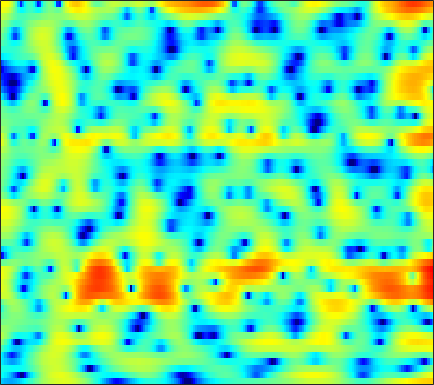

Source data for this figure (header and first rows):
-7.4692, -8.0807, -8.7493, -9.1936, -9.3441, -9.3058, -8.9906, -8.583, -7.9043, -7.1128, -6.2352, -5.5566, -4.6203, -3.6669, -2.9645, -2.0538, -1.1809, -0.55589, 0.21658, 0.92145, 1.5524, 1.9788, 2.4818, 2.9147
-4.804, -5.392, -6.287, -7.337, -8.266, -9.773, -11.74, -13.72, -17.53, -23.25, -21.17, -16.35, -11.82, -8.602, -6.679, -4.565, -2.807, -1.67, -0.3586, 0.7505, 1.685, 2.282, 2.948, 3.477
-4.404, -4.583, -4.844, -5.098, -5.271, -5.459, -5.562, -5.574, -5.48, -5.254, -4.873, -4.49, -3.854, -3.103, -2.492, -1.652, -0.8089, -0.1941, 0.5807, 1.282, 1.89, 2.281, 2.712, 3.03
-5.99, -6.758, -7.846, -8.878, -9.482, -9.859, -9.598, -9.027, -7.96, -6.745, -5.529, -4.64, -3.525, -2.478, -1.74, -0.8233, 0.01651, 0.5958, 1.296, 1.903, 2.415, 2.731, 3.059, 3.279
-5.652, -7.085, -9.341, -12.01, -14.09, -15.67, -14.54, -12.76, -10.39, -8.35, -6.62, -5.481, -4.128, -2.92, -2.091, -1.076, -0.1613, 0.4667, 1.229, 1.899, 2.474, 2.833, 3.214, 3.482
-2.056, -3.013, -4.313, -5.596, -6.482, -7.439, -8.066, -8.28, -8.192, -7.748, -7.014, -6.361, -5.427, -4.473, -3.77, -2.84, -1.933, -1.264, -0.3803, 0.4783, 1.293, 1.86, 2.536, 3.102
0.8462, -0.2345, -1.943, -4.05, -5.988, -9.32, -14.29, -20.26, -21.02, -14.25, -10.69, -9.054, -7.674, -6.987, -6.787, -6.782, -6.772, -6.458, -5.345, -3.607, -1.689, -0.3285, 1.254, 2.554
2.41, 1.753, 0.7422, -0.4257, -1.395, -2.723, -3.905, -4.555, -5.011, -5.034, -4.887, -4.825, -4.951, -5.461, -6.204, -7.774, -9.986, -11.45, -10.52, -7.024, -3.8, -1.844, 0.2223, 1.781
1.162, 1.005, 0.7358, 0.4016, 0.1226, -0.2554, -0.6094, -0.8545, -1.148, -1.402, -1.632, -1.797, -2.01, -2.231, -2.39, -2.553, -2.591, -2.491, -2.158, -1.597, -0.8692, -0.2766, 0.5004, 1.195
-0.5561, -0.393, -0.236, -0.1435, -0.1084, -0.1043, -0.164, -0.2436, -0.3853, -0.5566, -0.7381, -0.8843, -1.08, -1.248, -1.351, -1.427, -1.413, -1.337, -1.127, -0.8131, -0.4179, -0.07849, 0.383, 0.8226
-2.097, -1.588, -0.9981, -0.5176, -0.2283, 0.0299, 0.1345, 0.1361, 0.03892, -0.1642, -0.4719, -0.7657, -1.217, -1.708, -2.071, -2.486, -2.768, -2.837, -2.663, -2.229, -1.585, -1.027, -0.2408, 0.5163
-4.279, -2.807, -1.308, -0.2469, 0.2936, 0.7267, 0.9075, 0.8989, 0.7143, 0.3237, -0.2531, -0.8233, -1.779, -3.009, -4.187, -6.155, -8.535, -10.18, -10.27, -7.777, -4.964, -3.175, -1.263, 0.2325
-1.703, -0.5686, 0.546, 1.239, 1.499, 1.562, 1.399, 1.106, 0.541, -0.1226, -0.8448, -1.404, -2.196, -3.186, -4.105, -5.577, -7.283, -8.37, -8.171, -6.103, -3.663, -2.048, -0.3159, 0.9417
3.325, 3.33, 3.186, 2.818, 2.359, 1.478, 0.2207, -0.9592, -2.776, -4.612, -5.939, -6.228, -5.759, -4.778, -4.041, -3.232, -2.491, -1.957, -1.184, -0.3349, 0.5575, 1.152, 1.804, 2.201
4.299, 3.927, 3.275, 2.322, 1.419, -0.1233, -2.138, -3.973, -7.155, -11.69, -17.2, -16.34, -11.73, -8.389, -6.47, -4.546, -3.087, -2.142, -1.091, -0.2128, 0.5482, 1.001, 1.504, 1.823
4.159, 3.716, 2.931, 1.934, 1.024, -0.3819, -1.992, -3.35, -5.239, -6.919, -8.088, -8.529, -8.424, -7.612, -6.77, -5.504, -4.283, -3.457, -2.445, -1.617, -0.9519, -0.4981, 0.04562, 0.5262
4.894, 4.506, 3.827, 2.966, 2.169, 0.9028, -0.7138, -2.169, -4.412, -7.259, -11.04, -14.18, -14.65, -11.01, -8.614, -6.195, -4.464, -3.596, -2.887, -2.51, -2.444, -2.45, -2.38, -1.887
4.524, 4.291, 3.906, 3.404, 2.92, 2.113, 1.076, 0.1785, -1.372, -3.309, -5.317, -6.567, -6.83, -5.583, -4.384, -3.001, -2.052, -1.714, -1.831, -2.697, -4.61, -7.13, -13.71, -15.94
-0.9171, -0.9446, -0.7121, -0.3194, -0.02683, 0.2177, 0.3117, 0.206, -0.04798, -0.3133, -0.6004, -0.7437, -0.7486, -0.5667, -0.3908, -0.1242, 0.03216, 0.04723, -0.1197, -0.5937, -1.3, -1.905, -2.475, -2.302
-17.54, -15.71, -9.924, -6.402, -4.665, -3.144, -2.227, -1.838, -1.492, -1.315, -1.217, -1.118, -0.9628, -0.7439, -0.5037, -0.1426, 0.2083, 0.4413, 0.7144, 0.9212, 1.081, 1.191, 1.351, 1.575
-7.715, -7.538, -6.47, -5.136, -4.308, -3.518, -3.128, -3.035, -3.166, -3.532, -3.897, -4.051, -3.947, -3.434, -2.817, -1.869, -0.8738, -0.1809, 0.6298, 1.314, 1.863, 2.201, 2.569, 2.84
-1.454, -1.452, -1.407, -1.375, -1.452, -1.732, -2.304, -2.97, -4.365, -6.429, -9.528, -12.76, -15.18, -10.97, -7.819, -4.713, -2.476, -1.16, 0.2027, 1.246, 2.037, 2.497, 2.952, 3.241
1.282, 1.285, 1.185, 0.9331, 0.6487, 0.08335, -0.7159, -1.521, -2.855, -4.534, -6.487, -7.781, -8.424, -7.32, -5.897, -3.99, -2.342, -1.327, -0.1969, 0.6978, 1.39, 1.78, 2.145, 2.352
2.578, 2.603, 2.499, 2.249, 1.972, 1.48, 0.8484, 0.3037, -0.4765, -1.302, -2.03, -2.481, -2.839, -2.884, -2.755, -2.384, -1.891, -1.494, -0.9781, -0.5184, -0.1466, 0.06368, 0.2587, 0.3475
3.716, 3.732, 3.628, 3.404, 3.141, 2.692, 2.131, 1.657, 0.9239, 0.1511, -0.6294, -1.216, -1.925, -2.5, -2.805, -3.004, -2.985, -2.838, -2.572, -2.303, -2.117, -2.042, -2.051, -2.149
4.877, 4.861, 4.738, 4.488, 4.217, 3.746, 3.147, 2.602, 1.746, 0.7244, -0.5247, -1.581, -3.215, -4.966, -6.158, -7.087, -6.856, -6.146, -5.075, -4.261, -3.87, -3.89, -4.351, -5.252
5.221, 5.181, 5.007, 4.695, 4.404, 3.918, 3.338, 2.822, 2.041, 1.019, -0.3029, -1.604, -3.957, -7.543, -11.85, -20.83, -13.11, -8.889, -5.782, -4.135, -3.483, -3.568, -4.423, -6.314
3.492, 3.368, 2.987, 2.454, 1.993, 1.416, 0.9676, 0.7485, 0.4961, 0.2739, -0.06195, -0.4511, -1.099, -1.877, -2.36, -2.652, -2.38, -1.906, -1.188, -0.653, -0.4466, -0.5307, -0.9513, -1.661
0.4718, 0.1103, -0.9012, -2.515, -4.09, -6.15, -6.889, -6.086, -4.359, -2.706, -1.478, -0.7692, -0.04673, 0.4992, 0.8505, 1.263, 1.673, 1.941, 2.245, 2.405, 2.387, 2.248, 1.877, 1.315
-0.9309, -1.433, -2.761, -5.028, -7.502, -11.96, -13.99, -11.26, -7.664, -5.05, -3.183, -1.993, -0.6727, 0.5074, 1.272, 2.163, 2.903, 3.344, 3.762, 3.978, 3.963, 3.78, 3.282, 2.466
-0.4399, -0.8557, -1.75, -2.918, -3.916, -5.211, -6.232, -6.77, -7.079, -6.982, -6.252, -5.312, -3.65, -1.893, -0.652, 0.8244, 2.005, 2.719, 3.422, 3.86, 4.026, 3.965, 3.632, 2.984
0.0429, -0.395, -1.173, -2.181, -3.075, -4.498, -6.279, -7.976, -11.15, -16.66, -22.42, -15.54, -9.438, -5.654, -3.583, -1.47, 0.1266, 1.054, 2.003, 2.658, 3.057, 3.21, 3.228, 3.049
0.2168, -0.202, -0.8827, -1.732, -2.47, -3.625, -4.981, -6.113, -7.756, -9.101, -9.431, -8.715, -6.955, -5.024, -3.68, -2.145, -0.8693, -0.08425, 0.7662, 1.414, 1.884, 2.139, 2.364, 2.483
0.516, 0.1772, -0.3571, -0.9693, -1.472, -2.169, -2.867, -3.354, -3.876, -4.204, -4.219, -4.048, -3.562, -2.913, -2.357, -1.613, -0.9205, -0.4499, 0.08906, 0.5288, 0.88, 1.09, 1.318, 1.517
1.241, 0.9263, 0.4277, -0.1138, -0.5335, -1.056, -1.507, -1.783, -2.036, -2.169, -2.173, -2.084, -1.887, -1.597, -1.351, -0.9982, -0.653, -0.4181, -0.1601, 0.01577, 0.1096, 0.1357, 0.1511, 0.2015
2.59, 2.132, 1.401, 0.583, -0.01212, -0.7132, -1.181, -1.357, -1.428, -1.336, -1.228, -1.129, -1.016, -0.8704, -0.7432, -0.5191, -0.2564, -0.07945, 0.0757, 0.05579, -0.2198, -0.607, -1.338, -2.151
4.305, 3.554, 2.155, 0.2724, -1.387, -3.481, -4.336, -3.839, -2.62, -1.61, -1.075, -1.026, -1.252, -1.665, -1.818, -1.564, -0.8033, -0.1054, 0.6642, 1.018, 0.7753, 0.07609, -1.831, -5.667
3.598, 2.887, 1.292, -1.261, -4.104, -9.706, -12.27, -8.432, -4.74, -3.006, -2.538, -2.966, -4.686, -8.472, -14.23, -15, -6.69, -3.383, -0.6819, 0.8296, 1.534, 1.622, 1.31, 0.7128
1.132, 0.9016, 0.2591, -0.6655, -1.432, -2.329, -2.831, -2.895, -2.723, -2.628, -2.817, -3.182, -4.087, -5.169, -5.751, -5.501, -4.11, -2.806, -1.222, 0.02192, 0.8938, 1.355, 1.773, 2.055
-0.1189, -0.1511, -0.3292, -0.6183, -0.8646, -1.169, -1.407, -1.538, -1.655, -1.743, -1.868, -1.942, -2.092, -2.182, -2.146, -1.968, -1.602, -1.231, -0.6823, -0.1057, 0.4314, 0.8046, 1.244, 1.624
-0.4623, -0.5904, -0.8022, -1.034, -1.215, -1.381, -1.469, -1.481, -1.452, -1.34, -1.212, -1.14, -1.021, -0.9444, -0.9019, -0.8701, -0.8401, -0.815, -0.7475, -0.6101, -0.3448, -0.05329, 0.4348, 0.9814
-0.6946, -1.104, -1.699, -2.25, -2.558, -2.796, -2.757, -2.542, -2.085, -1.55, -0.9959, -0.6559, -0.2891, -0.08626, -0.07969, -0.2332, -0.6274, -1.079, -1.825, -2.564, -2.856, -2.54, -1.45, -0.02864
-2.136, -3.056, -4.522, -6.223, -7.43, -8.471, -8.109, -7.019, -5.151, -3.437, -1.982, -1.072, -0.2091, 0.3246, 0.4835, 0.317, -0.3779, -1.351, -3.561, -7.693, -18.53, -15.38, -5.615, -1.112
-6.267, -7.512, -9.743, -12.93, -16.65, -25.88, -21.46, -15.59, -10.83, -7.676, -5.31, -3.892, -2.425, -1.386, -0.8448, -0.4994, -0.5423, -0.8255, -1.492, -2.265, -2.571, -2.115, -0.6245, 1.192
-10.41, -11.5, -13.31, -15.23, -16.46, -17.42, -16.94, -15.7, -13.39, -10.82, -8.548, -7.025, -5.29, -3.883, -3.023, -2.071, -1.319, -0.8536, -0.3118, 0.2067, 0.8004, 1.317, 2.091, 2.901
-13.14, -14.24, -16.05, -18.62, -21.45, -26.34, -25.72, -21.33, -16.74, -13.28, -10.69, -9.138, -7.401, -5.943, -4.987, -3.739, -2.537, -1.653, -0.5154, 0.5543, 1.532, 2.21, 3.013, 3.683
-14.84, -15.23, -15.95, -17.07, -18.09, -19.22, -18.57, -16.9, -14.41, -12.21, -10.61, -9.824, -9.05, -8.454, -7.877, -6.703, -4.972, -3.5, -1.57, 0.1751, 1.643, 2.556, 3.524, 4.23
-18.99, -16.49, -14.29, -12.9, -12.11, -11.28, -10.49, -9.896, -9.155, -8.643, -8.568, -8.911, -10.29, -13.37, -17.69, -17.73, -9.861, -6.042, -2.445, 0.1173, 2.004, 3.065, 4.102, 4.757
-13.8, -12.11, -10.15, -8.59, -7.679, -6.725, -6.014, -5.578, -5.16, -5.016, -5.135, -5.397, -6.093, -7.018, -7.441, -6.743, -4.6, -2.725, -0.4054, 1.482, 2.903, 3.694, 4.417, 4.767
-6.461, -6.214, -5.729, -5.185, -4.798, -4.29, -3.821, -3.503, -3.122, -2.806, -2.54, -2.355, -2.106, -1.791, -1.442, -0.7814, 0.07828, 0.8034, 1.77, 2.634, 3.3, 3.639, 3.85, 3.77
-3.518, -3.613, -3.69, -3.748, -3.756, -3.699, -3.522, -3.317, -2.923, -2.387, -1.789, -1.341, -0.7039, -0.04566, 0.4456, 1.093, 1.714, 2.155, 2.662, 3.03, 3.242, 3.267, 3.091, 2.664
-1.938, -2.347, -3.018, -3.78, -4.357, -5.042, -5.402, -5.305, -4.682, -3.658, -2.474, -1.588, -0.4903, 0.4911, 1.144, 1.889, 2.505, 2.872, 3.229, 3.419, 3.418, 3.28, 2.897, 2.257
-0.6654, -1.402, -2.727, -4.534, -6.355, -9.625, -13.62, -14.17, -10.31, -6.644, -3.934, -2.332, -0.6549, 0.6515, 1.443, 2.301, 2.956, 3.315, 3.635, 3.781, 3.723, 3.542, 3.109, 2.424
0.4325, -0.3103, -1.603, -3.338, -4.969, -7.565, -9.947, -10.26, -8.31, -5.756, -3.57, -2.231, -0.7568, 0.4108, 1.119, 1.899, 2.487, 2.825, 3.135, 3.281, 3.273, 3.154, 2.828, 2.304
1.44, 0.9655, 0.1582, -0.8075, -1.566, -2.505, -3.206, -3.456, -3.396, -2.983, -2.339, -1.803, -1.085, -0.4223, 0.03567, 0.5448, 0.9671, 1.238, 1.535, 1.735, 1.851, 1.865, 1.768, 1.537
2.79, 2.518, 1.982, 1.286, 0.6671, -0.216, -1.084, -1.678, -2.283, -2.559, -2.53, -2.353, -2.033, -1.702, -1.497, -1.314, -1.135, -0.9821, -0.6941, -0.2967, 0.08903, 0.3263, 0.5347, 0.5857
4.645, 4.536, 4.152, 3.453, 2.696, 1.33, -0.4534, -2.044, -4.237, -5.606, -5.33, -4.502, -3.478, -2.974, -3.062, -3.631, -4.546, -5.023, -4.659, -3.248, -1.75, -0.9087, -0.283, -0.2119
5.207, 5.471, 5.461, 4.976, 4.275, 2.772, 0.4002, -2.21, -7.623, -15.12, -9.408, -5.813, -3.449, -2.762, -3.107, -4.862, -8.993, -15.42, -13.78, -6.094, -2.494, -0.9939, -0.1548, -0.5017
